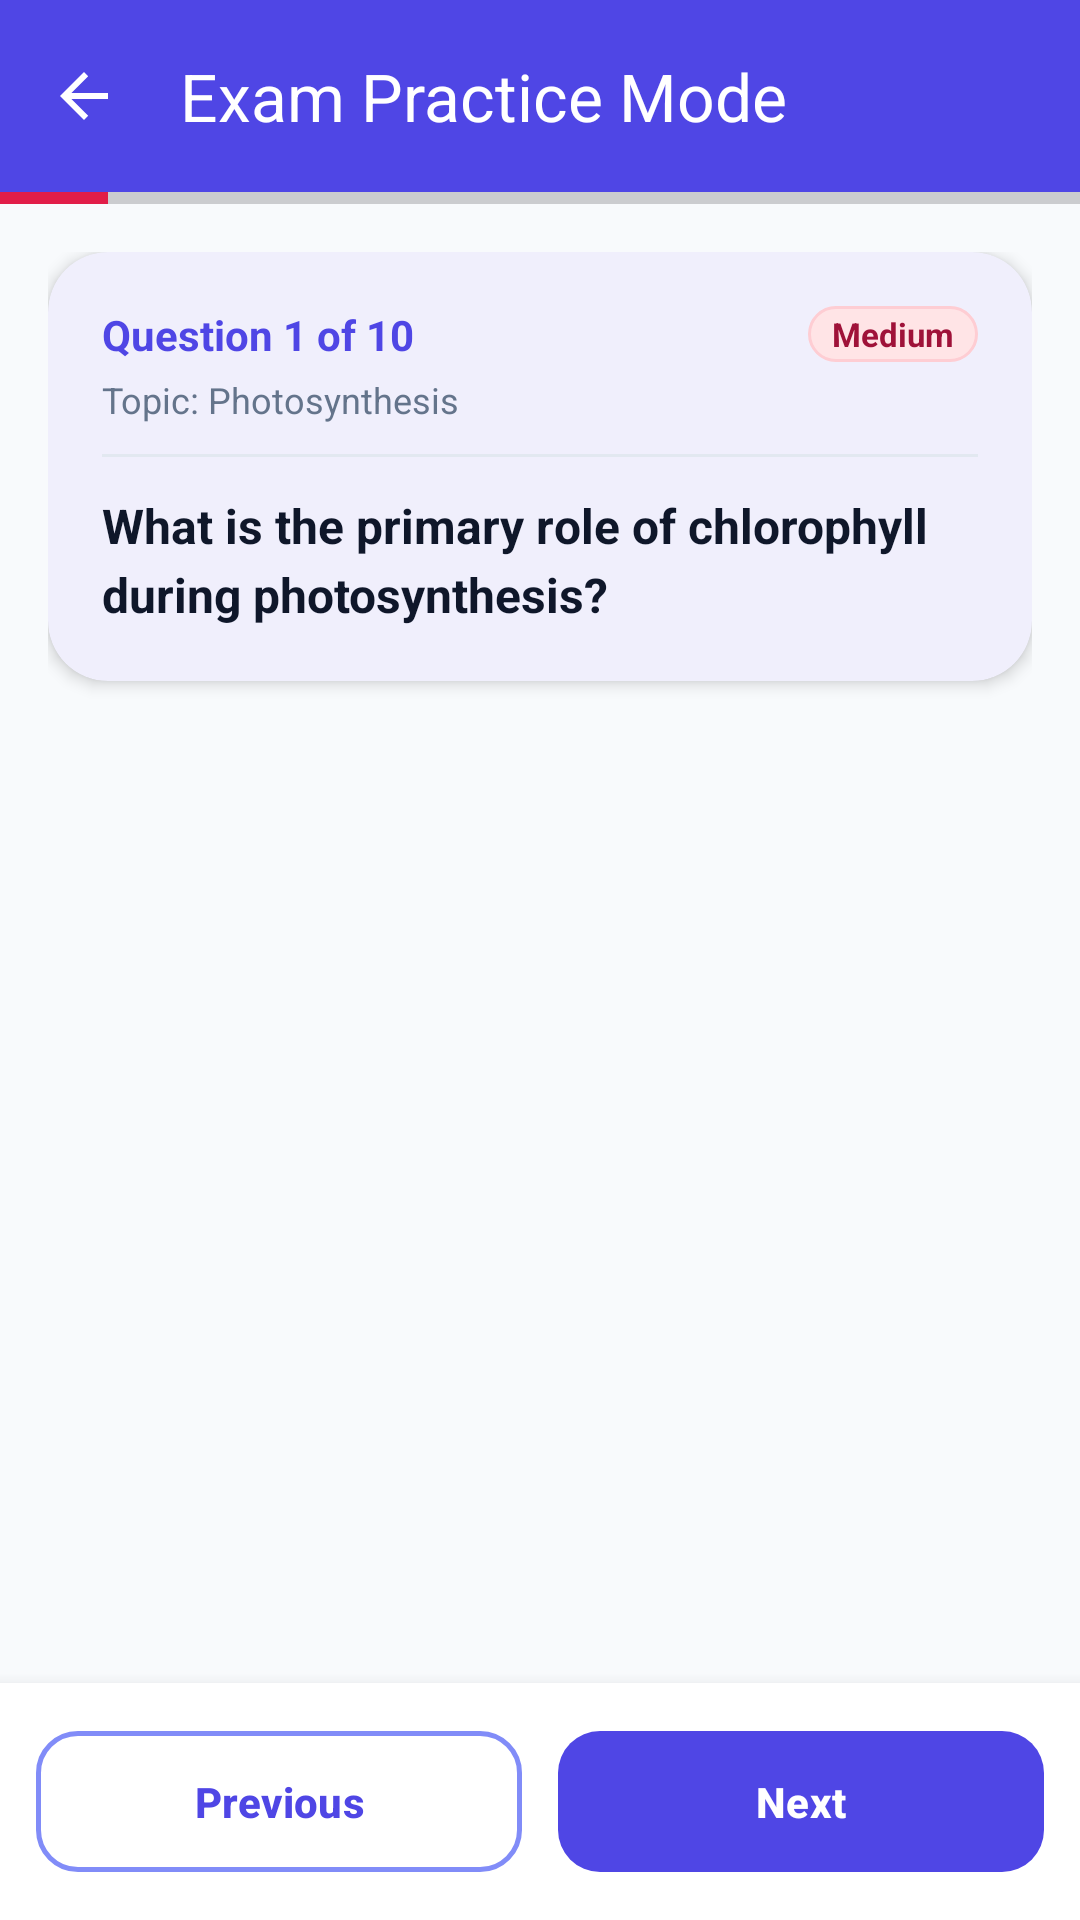

The Android layout XML behind this screen, and the referenced resources:
<!-- AndroidManifest.xml: activity theme Theme.ExamPrepAI -->
<!-- res/layout/activity_exam_practice.xml -->
<?xml version="1.0" encoding="utf-8"?>
<LinearLayout xmlns:android="http://schemas.android.com/apk/res/android"
    xmlns:app="http://schemas.android.com/apk/res-auto"
    android:layout_width="match_parent"
    android:layout_height="match_parent"
    android:orientation="vertical"
    android:background="@color/background">

    <com.google.android.material.appbar.MaterialToolbar
        android:id="@+id/toolbar_practice"
        android:layout_width="match_parent"
        android:layout_height="?attr/actionBarSize"
        android:background="@color/primary"
        android:elevation="4dp"
        android:theme="@style/ThemeOverlay.MaterialComponents.Dark.ActionBar"
        app:title="Exam Practice Mode"
        app:navigationIcon="?attr/homeAsUpIndicator" />

    <ProgressBar
        android:id="@+id/progress_quiz"
        style="?android:attr/progressBarStyleHorizontal"
        android:layout_width="match_parent"
        android:layout_height="4dp"
        android:max="100"
        android:progress="10"
        android:progressTint="@color/accent" />

    <androidx.core.widget.NestedScrollView
        android:layout_width="match_parent"
        android:layout_height="0dp"
        android:layout_weight="1"
        android:padding="16dp">

        <LinearLayout
            android:layout_width="match_parent"
            android:layout_height="wrap_content"
            android:orientation="vertical">

            
            <com.google.android.material.card.MaterialCardView
                android:layout_width="match_parent"
                android:layout_height="wrap_content"
                style="@style/Widget.ExamPrep.Card">

                <LinearLayout
                    android:layout_width="match_parent"
                    android:layout_height="wrap_content"
                    android:orientation="vertical"
                    android:padding="18dp">

                    <LinearLayout
                        android:layout_width="match_parent"
                        android:layout_height="wrap_content"
                        android:orientation="horizontal"
                        android:gravity="center_vertical">

                        <TextView
                            android:id="@+id/text_q_counter"
                            android:layout_width="0dp"
                            android:layout_height="wrap_content"
                            android:layout_weight="1"
                            android:text="Question 1 of 10"
                            android:textSize="14sp"
                            android:textStyle="bold"
                            android:textColor="@color/primary" />

                        <TextView
                            android:id="@+id/text_q_difficulty"
                            android:layout_width="wrap_content"
                            android:layout_height="wrap_content"
                            android:text="Medium"
                            android:textSize="11sp"
                            android:textStyle="bold"
                            android:textColor="@color/accent_dark"
                            android:background="@drawable/bg_accent_chip"
                            android:paddingStart="8dp"
                            android:paddingEnd="8dp"
                            android:paddingTop="2dp"
                            android:paddingBottom="2dp" />
                    </LinearLayout>

                    <TextView
                        android:id="@+id/text_q_topic"
                        android:layout_width="match_parent"
                        android:layout_height="wrap_content"
                        android:text="Topic: Photosynthesis"
                        android:textSize="12sp"
                        android:textColor="@color/on_surface_light"
                        android:layout_marginTop="4dp" />

                    <View
                        android:layout_width="match_parent"
                        android:layout_height="1dp"
                        android:background="@color/divider"
                        android:layout_marginTop="10dp"
                        android:layout_marginBottom="12dp" />

                    <TextView
                        android:id="@+id/text_q_content"
                        android:layout_width="match_parent"
                        android:layout_height="wrap_content"
                        android:text="What is the primary role of chlorophyll during photosynthesis?"
                        android:textSize="16sp"
                        android:lineSpacingExtra="4dp"
                        android:textColor="@color/on_surface"
                        android:textStyle="bold" />

                </LinearLayout>
            </com.google.android.material.card.MaterialCardView>

            
            <LinearLayout
                android:id="@+id/layout_mcq_options"
                android:layout_width="match_parent"
                android:layout_height="wrap_content"
                android:orientation="vertical"
                android:layout_marginTop="12dp" />

            
            <LinearLayout
                android:id="@+id/layout_freeform"
                android:layout_width="match_parent"
                android:layout_height="wrap_content"
                android:orientation="vertical"
                android:visibility="gone"
                android:layout_marginTop="12dp">

                <EditText
                    android:id="@+id/edit_practice_answer"
                    android:layout_width="match_parent"
                    android:layout_height="wrap_content"
                    android:minLines="4"
                    android:gravity="top|start"
                    android:inputType="textMultiLine|textCapSentences"
                    android:hint="Write your answer here"
                    android:textColor="@color/on_surface"
                    android:textColorHint="@color/on_surface_medium"
                    android:importantForAutofill="no" />

                <com.google.android.material.button.MaterialButton
                    android:id="@+id/btn_check_answer"
                    android:layout_width="match_parent"
                    android:layout_height="wrap_content"
                    android:text="Check My Answer"
                    style="@style/Widget.ExamPrep.Button.Primary" />

                <TextView
                    android:layout_width="match_parent"
                    android:layout_height="wrap_content"
                    android:text="AI feedback uses your configured API key and may use credits. You can reveal the model answer for free."
                    android:textSize="12sp"
                    android:textColor="@color/on_surface_medium"
                    android:layout_marginBottom="8dp" />

                <com.google.android.material.button.MaterialButton
                    android:id="@+id/btn_reveal_answer"
                    android:layout_width="match_parent"
                    android:layout_height="wrap_content"
                    android:text="Reveal Model Answer &amp; Rubric"
                    style="@style/Widget.ExamPrep.Button.Outlined" />
            </LinearLayout>

            
            <com.google.android.material.card.MaterialCardView
                android:id="@+id/card_feedback"
                android:layout_width="match_parent"
                android:layout_height="wrap_content"
                android:layout_marginTop="12dp"
                android:visibility="gone"
                style="@style/Widget.ExamPrep.Card">

                <LinearLayout
                    android:layout_width="match_parent"
                    android:layout_height="wrap_content"
                    android:orientation="vertical"
                    android:padding="16dp">

                    <TextView
                        android:id="@+id/text_feedback_title"
                        android:layout_width="match_parent"
                        android:layout_height="wrap_content"
                        android:text="Correct! (Answer: B)"
                        android:textSize="14sp"
                        android:textStyle="bold"
                        android:textColor="@color/success" />

                    <TextView
                        android:id="@+id/text_feedback_explanation"
                        android:layout_width="match_parent"
                        android:layout_height="wrap_content"
                        android:text="Explanation goes here..."
                        android:textSize="13sp"
                        android:lineSpacingExtra="3dp"
                        android:textColor="@color/on_surface_medium"
                        android:layout_marginTop="6dp" />
                </LinearLayout>
            </com.google.android.material.card.MaterialCardView>

        </LinearLayout>
    </androidx.core.widget.NestedScrollView>

    
    <LinearLayout
        android:layout_width="match_parent"
        android:layout_height="wrap_content"
        android:orientation="horizontal"
        android:padding="12dp"
        android:background="@color/surface"
        android:elevation="8dp">

        <com.google.android.material.button.MaterialButton
            android:id="@+id/btn_prev"
            android:layout_width="0dp"
            android:layout_height="wrap_content"
            android:layout_weight="1"
            android:text="Previous"
            android:enabled="false"
            style="@style/Widget.ExamPrep.Button.Outlined" />

        <com.google.android.material.button.MaterialButton
            android:id="@+id/btn_next"
            android:layout_width="0dp"
            android:layout_height="wrap_content"
            android:layout_weight="1"
            android:layout_marginStart="12dp"
            android:text="Next"
            style="@style/Widget.ExamPrep.Button.Primary" />

    </LinearLayout>

</LinearLayout>
<!-- resources referenced by this layout -->
<resources>
  <color name="accent">#E11D48</color>
  <color name="accent_dark">#9F1239</color>
  <color name="background">#F8FAFC</color>
  <color name="divider">#E2E8F0</color>
  <color name="on_surface">#0F172A</color>
  <color name="on_surface_light">#64748B</color>
  <color name="on_surface_medium">#475569</color>
  <color name="primary">#4F46E5</color>
  <color name="success">#059669</color>
  <color name="surface">#FFFFFF</color>
  <!-- drawable bg_accent_chip (drawable) -->
  <?xml version="1.0" encoding="utf-8"?>
  <shape xmlns:android="http://schemas.android.com/apk/res/android"
      android:shape="rectangle">
      <solid android:color="@color/accent_light" />
      <corners android:radius="12dp" />
      <stroke android:width="1dp" android:color="@color/chip_border_accent" />
  </shape>
  <style name="Widget.ExamPrep.Button.Outlined" parent="Widget.Material3.Button.OutlinedButton">
          <item name="cornerRadius">14dp</item>
          <item name="strokeColor">@color/primary_light</item>
          <item name="strokeWidth">1.5dp</item>
          <item name="android:textColor">@color/primary</item>
          <item name="android:textSize">14sp</item>
          <item name="android:textStyle">bold</item>
          <item name="android:paddingTop">14dp</item>
          <item name="android:paddingBottom">14dp</item>
      </style>
  <style name="Widget.ExamPrep.Button.Primary" parent="Widget.Material3.Button">
          <item name="cornerRadius">14dp</item>
          <item name="android:textSize">14sp</item>
          <item name="android:textStyle">bold</item>
          <item name="backgroundTint">@color/primary</item>
          <item name="android:textColor">@color/on_primary</item>
          <item name="android:paddingTop">14dp</item>
          <item name="android:paddingBottom">14dp</item>
          <item name="elevation">4dp</item>
      </style>
  <style name="Widget.ExamPrep.Card" parent="Widget.Material3.CardView.Elevated">
          <item name="cardCornerRadius">20dp</item>
          <item name="cardElevation">3dp</item>
          <item name="strokeWidth">0dp</item>
          <item name="cardBackgroundColor">@color/surface</item>
      </style>
  <style name="Theme.ExamPrepAI" parent="Theme.Material3.Light.NoActionBar">
          <item name="colorPrimary">@color/primary</item>
          <item name="colorPrimaryDark">@color/primary_dark</item>
          <item name="colorPrimaryContainer">@color/primary_container</item>
          <item name="colorOnPrimaryContainer">@color/on_primary_container</item>
          <item name="colorAccent">@color/accent</item>
          <item name="colorOnPrimary">@color/on_primary</item>
          <item name="colorSecondary">@color/accent</item>
          <item name="colorSecondaryContainer">@color/accent_light</item>
          <item name="colorOnSecondaryContainer">@color/accent_dark</item>
          <item name="android:colorBackground">@color/background</item>
          <item name="colorSurface">@color/surface</item>
          <item name="colorOnSurface">@color/on_surface</item>
          <item name="colorSurfaceVariant">@color/surface_variant</item>
          <item name="colorError">@color/error</item>
          <item name="android:statusBarColor">@color/primary_dark</item>
          <item name="android:navigationBarColor">@color/surface</item>
      </style>
  <color name="accent_light">#FFE4E6</color>
  <color name="chip_border_accent">#FECDD3</color>
  <color name="primary_light">#818CF8</color>
  <color name="on_primary">#FFFFFF</color>
  <color name="primary_dark">#3730A3</color>
  <color name="primary_container">#E0E7FF</color>
  <color name="on_primary_container">#312E81</color>
  <color name="surface_variant">#F1F5F9</color>
  <color name="error">#DC2626</color>
</resources>
